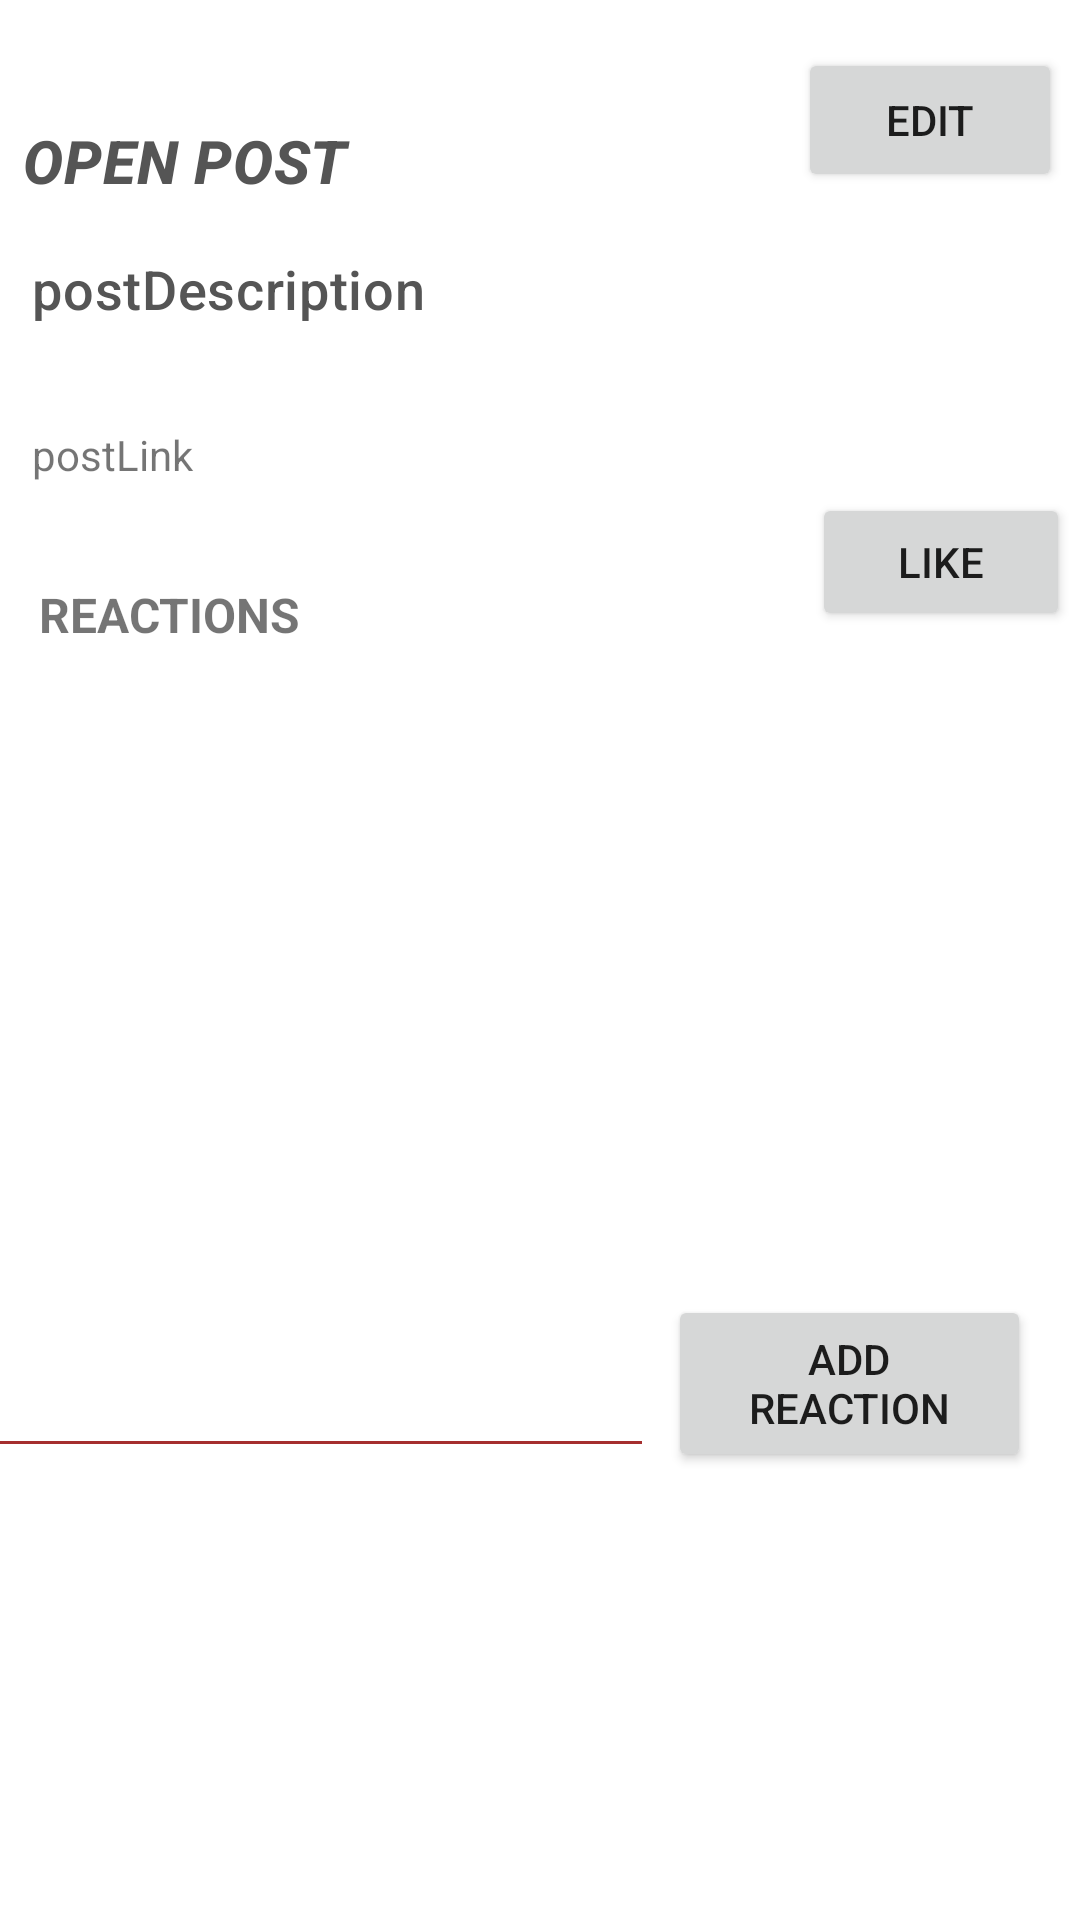

Produce the Android XML layout that renders to this screen, including the resource entries it uses.
<!-- AndroidManifest.xml: application theme Theme.Hogentderdezitapplicatie -->
<!-- res/layout/fragment_post_open.xml -->
<?xml version="1.0" encoding="utf-8"?>
<androidx.constraintlayout.widget.ConstraintLayout xmlns:android="http://schemas.android.com/apk/res/android"
    xmlns:app="http://schemas.android.com/apk/res-auto"
    xmlns:tools="http://schemas.android.com/tools"
    android:layout_width="match_parent"
    android:layout_height="match_parent"
    tools:context=".fragments.posts.open.PostOpenFragment">

    

    <TextView
        android:id="@+id/open_postDescription"
        android:layout_width="258dp"
        android:layout_height="50dp"
        android:layout_marginTop="17dp"
        style="@style/TextAppearance.Subtitle"
        android:text="@string/postdescription"
        app:layout_constraintEnd_toEndOf="parent"
        app:layout_constraintHorizontal_bias="0.104"
        app:layout_constraintStart_toStartOf="parent"
        app:layout_constraintTop_toBottomOf="@+id/openPostUser" />

    <TextView
        android:id="@+id/open_postLink"
        android:layout_width="253dp"
        android:layout_height="24dp"
        android:layout_marginTop="8dp"
        android:backgroundTint="#A83F3F"
        android:text="@string/postlink"
        app:layout_constraintEnd_toEndOf="parent"
        app:layout_constraintHorizontal_bias="0.101"
        app:layout_constraintStart_toStartOf="parent"
        app:layout_constraintTop_toBottomOf="@+id/open_postDescription" />

    <Button
        android:id="@+id/EditPostButton"
        android:layout_width="wrap_content"
        android:layout_height="wrap_content"
        android:layout_marginTop="16dp"
        android:text="@string/edit"
        app:layout_constraintEnd_toEndOf="parent"
        app:layout_constraintHorizontal_bias="0.873"
        app:layout_constraintStart_toEndOf="@+id/openPostUser"
        app:layout_constraintTop_toTopOf="parent" />

    <ImageView
        android:id="@+id/img_open_post"
        android:layout_width="82dp"
        android:layout_height="75dp"
        android:layout_marginStart="20dp"
        android:layout_marginTop="20dp"
        app:layout_constraintEnd_toEndOf="parent"
        app:layout_constraintHorizontal_bias="0.418"
        app:layout_constraintStart_toEndOf="@+id/open_postDescription"
        app:layout_constraintTop_toBottomOf="@+id/EditPostButton"
        tools:src="@tools:sample/avatars" />

    <Button

        android:id="@+id/open_post_like"
        android:layout_width="86dp"
        android:layout_height="46dp"
        android:layout_marginTop="8dp"
        android:text="@string/like"
        app:layout_constraintBottom_toTopOf="@+id/textView2"
        app:layout_constraintEnd_toEndOf="parent"
        app:layout_constraintHorizontal_bias="0.666"
        app:layout_constraintStart_toEndOf="@+id/open_postLink"
        app:layout_constraintTop_toBottomOf="@+id/img_open_post"
        app:layout_constraintVertical_bias="0.151" />

    <TextView
        android:id="@+id/openPostUser"
        style="@style/TextAppearance.Title"
        android:layout_width="216dp"
        android:layout_height="27dp"
        android:layout_marginTop="40dp"
        android:text="@string/open_post"
        android:textSize="20sp"
        android:textStyle="bold|italic"
        app:layout_constraintEnd_toEndOf="parent"
        app:layout_constraintHorizontal_bias="0.053"
        app:layout_constraintStart_toStartOf="parent"
        app:layout_constraintTop_toTopOf="parent" />

    <TextView
        android:id="@+id/textView2"
        android:layout_width="115dp"
        android:layout_height="26dp"
        android:layout_marginTop="60dp"
        android:text="@string/reactions"
        android:textSize="16sp"
        android:textStyle="bold"
        app:layout_constraintEnd_toEndOf="parent"
        app:layout_constraintHorizontal_bias="0.053"
        app:layout_constraintStart_toStartOf="parent"
        app:layout_constraintTop_toBottomOf="@+id/open_postDescription" />

    <androidx.recyclerview.widget.RecyclerView
        android:id="@+id/reactionRecyclerview"
        android:layout_width="411dp"
        android:layout_height="182dp"
        android:layout_marginTop="5dp"
        android:background="#F8F8F8"
        android:backgroundTint="#FFFFFF"
        app:layout_constraintEnd_toEndOf="parent"
        app:layout_constraintHorizontal_bias="0.0"
        app:layout_constraintStart_toStartOf="parent"
        app:layout_constraintTop_toBottomOf="@+id/textView2" />

    <Button
        android:id="@+id/AddReactionButton"
        android:layout_width="121dp"
        android:layout_height="59dp"
        android:layout_marginTop="24dp"
        android:text="@string/add_reaction"
        app:layout_constraintBottom_toBottomOf="parent"
        app:layout_constraintEnd_toEndOf="parent"
        app:layout_constraintHorizontal_bias="0.931"
        app:layout_constraintStart_toStartOf="parent"
        app:layout_constraintTop_toBottomOf="@+id/reactionRecyclerview"
        app:layout_constraintVertical_bias="0.004" />

    <EditText
        android:id="@+id/add_reactionContent"
        android:layout_width="268dp"
        android:layout_height="55dp"
        android:layout_marginTop="23dp"
        android:layout_marginEnd="5dp"
        android:backgroundTint="#A52F2F"
        app:layout_constraintBottom_toBottomOf="parent"
        app:layout_constraintEnd_toStartOf="@+id/AddReactionButton"
        app:layout_constraintHorizontal_bias="1.0"
        app:layout_constraintStart_toStartOf="parent"
        app:layout_constraintTop_toBottomOf="@+id/reactionRecyclerview"
        app:layout_constraintVertical_bias="0.028" />


</androidx.constraintlayout.widget.ConstraintLayout>
<!-- resources referenced by this layout -->
<resources>
  <string name="add_reaction">Add Reaction</string>
  <string name="edit">Edit</string>
  <string name="like">Like</string>
  <string name="open_post">OPEN POST</string>
  <string name="postdescription">postDescription</string>
  <string name="postlink">postLink</string>
  <string name="reactions">REACTIONS</string>
  <style name="TextAppearance.Subtitle" parent="TextAppearance.Title">
          <item name="android:textSize">18sp</item>
      </style>
  <style name="TextAppearance.Title" parent="TextAppearance.MaterialComponents.Headline6">
          <item name="android:textSize">24sp</item>
          <item name="android:textColor">#555555</item>
      </style>
  <style name="Theme.Hogentderdezitapplicatie" parent="Theme.MaterialComponents.DayNight.DarkActionBar">
          
          <item name="colorPrimary">@color/teal_200</item>
          <item name="colorPrimaryVariant">@color/purple_700</item>
          <item name="colorOnPrimary">@color/white</item>
          
          <item name="colorSecondary">@color/teal_700</item>
          <item name="colorSecondaryVariant">@color/teal_700</item>
          <item name="colorOnSecondary">@color/black</item>
          
          <item name="android:statusBarColor" tools:targetApi="l">?attr/colorPrimaryVariant</item>
          
      </style>
  <!-- not gathered from this repository: default colours our renderer supplied (Android Studio template values) -->
  <color name="purple_700">#FF3700B3</color>
  <color name="teal_200">#FF03DAC5</color>
  <color name="teal_700">#FF018786</color>
  <color name="black">#FF000000</color>
  <color name="white">#FFFFFFFF</color>
</resources>
